Photos from the image-classification dataset "data2" in the GitHub repository ikathuria/GestureRecognition. Its 14 classes are: down gesture, eight hand gesture, five hand gesture, four hand gesture, left gesture, nine hand gesture, off gesture, one hand gesture, right gesture, seven hand gesture, six hand gesture, three hand gesture, two hand gesture, zero hand gesture.

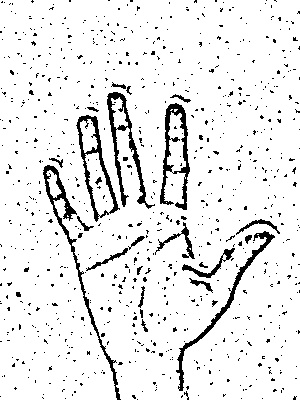
Label: five hand gesture

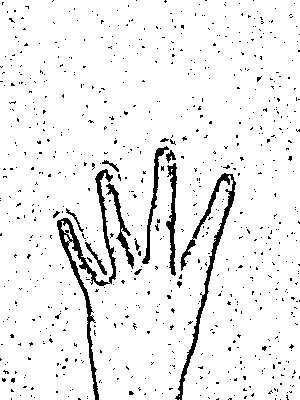
Label: four hand gesture

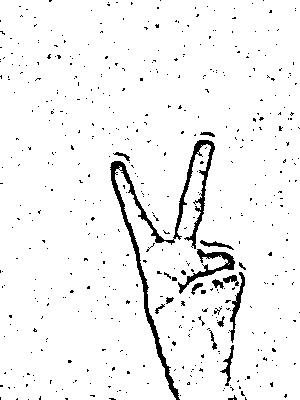
Label: two hand gesture

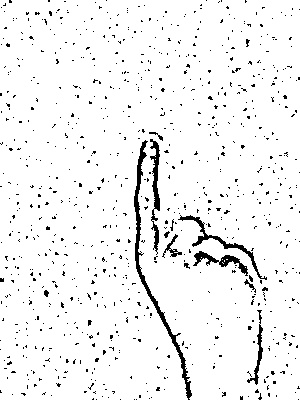
Label: one hand gesture

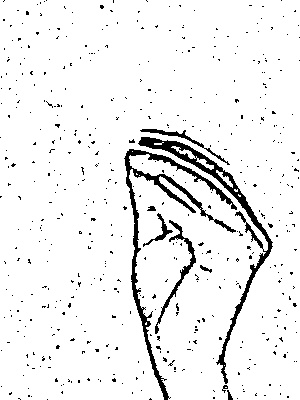
Label: seven hand gesture

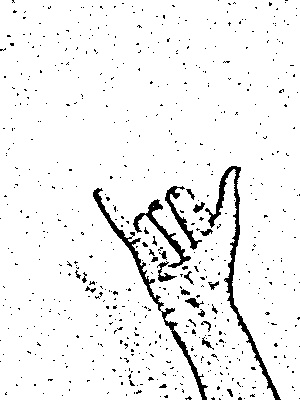
Label: six hand gesture
